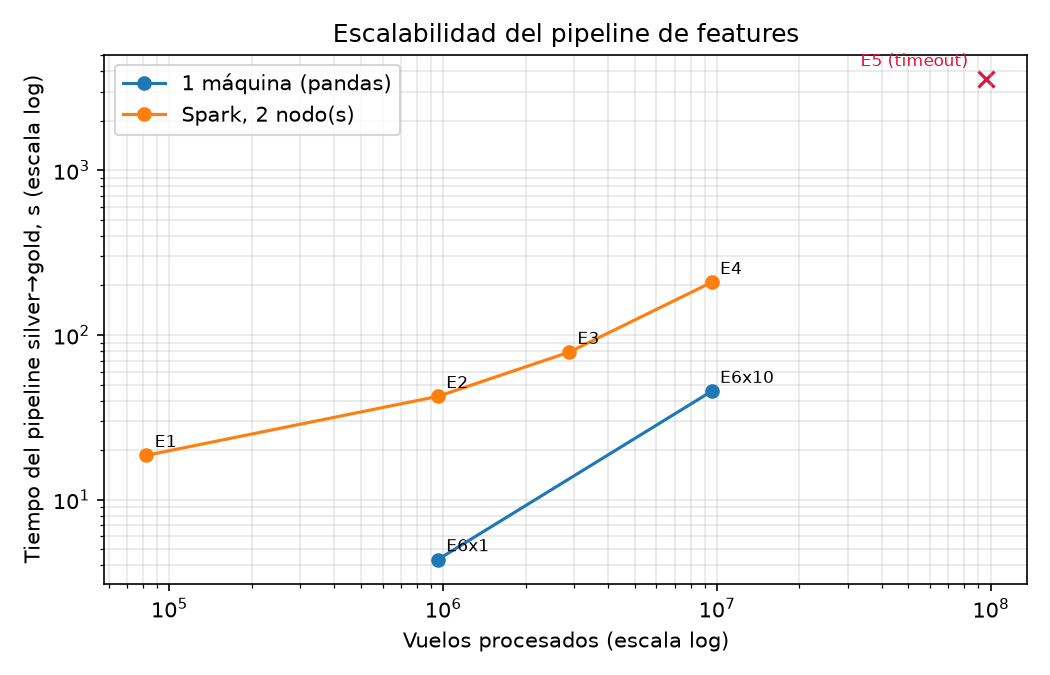

Values plotted in this chart, from the file beside it:
escalon, nodos, factor, desde, hasta, estado, filas_entrada, filas_salida, bytes_entrada, segundos_replica, segundos_pipeline, pico_heap_executor_bytes, detalle
E4, 2, 10, 2024-01, 2024-12, ok, 9560490, 2779655, 507806505, 340.8, 208.9, 1873488000, 
E1, 2, 1, 2024-01, 2024-01, ok, 82367, 23519, 4365094, , 18.61, 673290888, 
E2, 2, 1, 2024-01, 2024-12, ok, 956049, 275823, 50723584, , 42.42, 957267960, 
E3, 2, 1, 2023-01, 2025-12, ok, 2879793, 844014, 152360697, , 78.66, 1730257856, 
E6x1, 0, 1, 2024-01, 2024-12, ok, 956049, 281211, , , 4.34, 941797376, 
E5, 2, 100, 2024-01, 2024-12, timeout, 95604900, , 5081346042, , 3600, , no termino en 60 min: la replica de 5.1 …
E6x10, 0, 10, 2024-01, 2024-12, ok, 9560490, 2812110, , , 45.62, 5356531712, 
